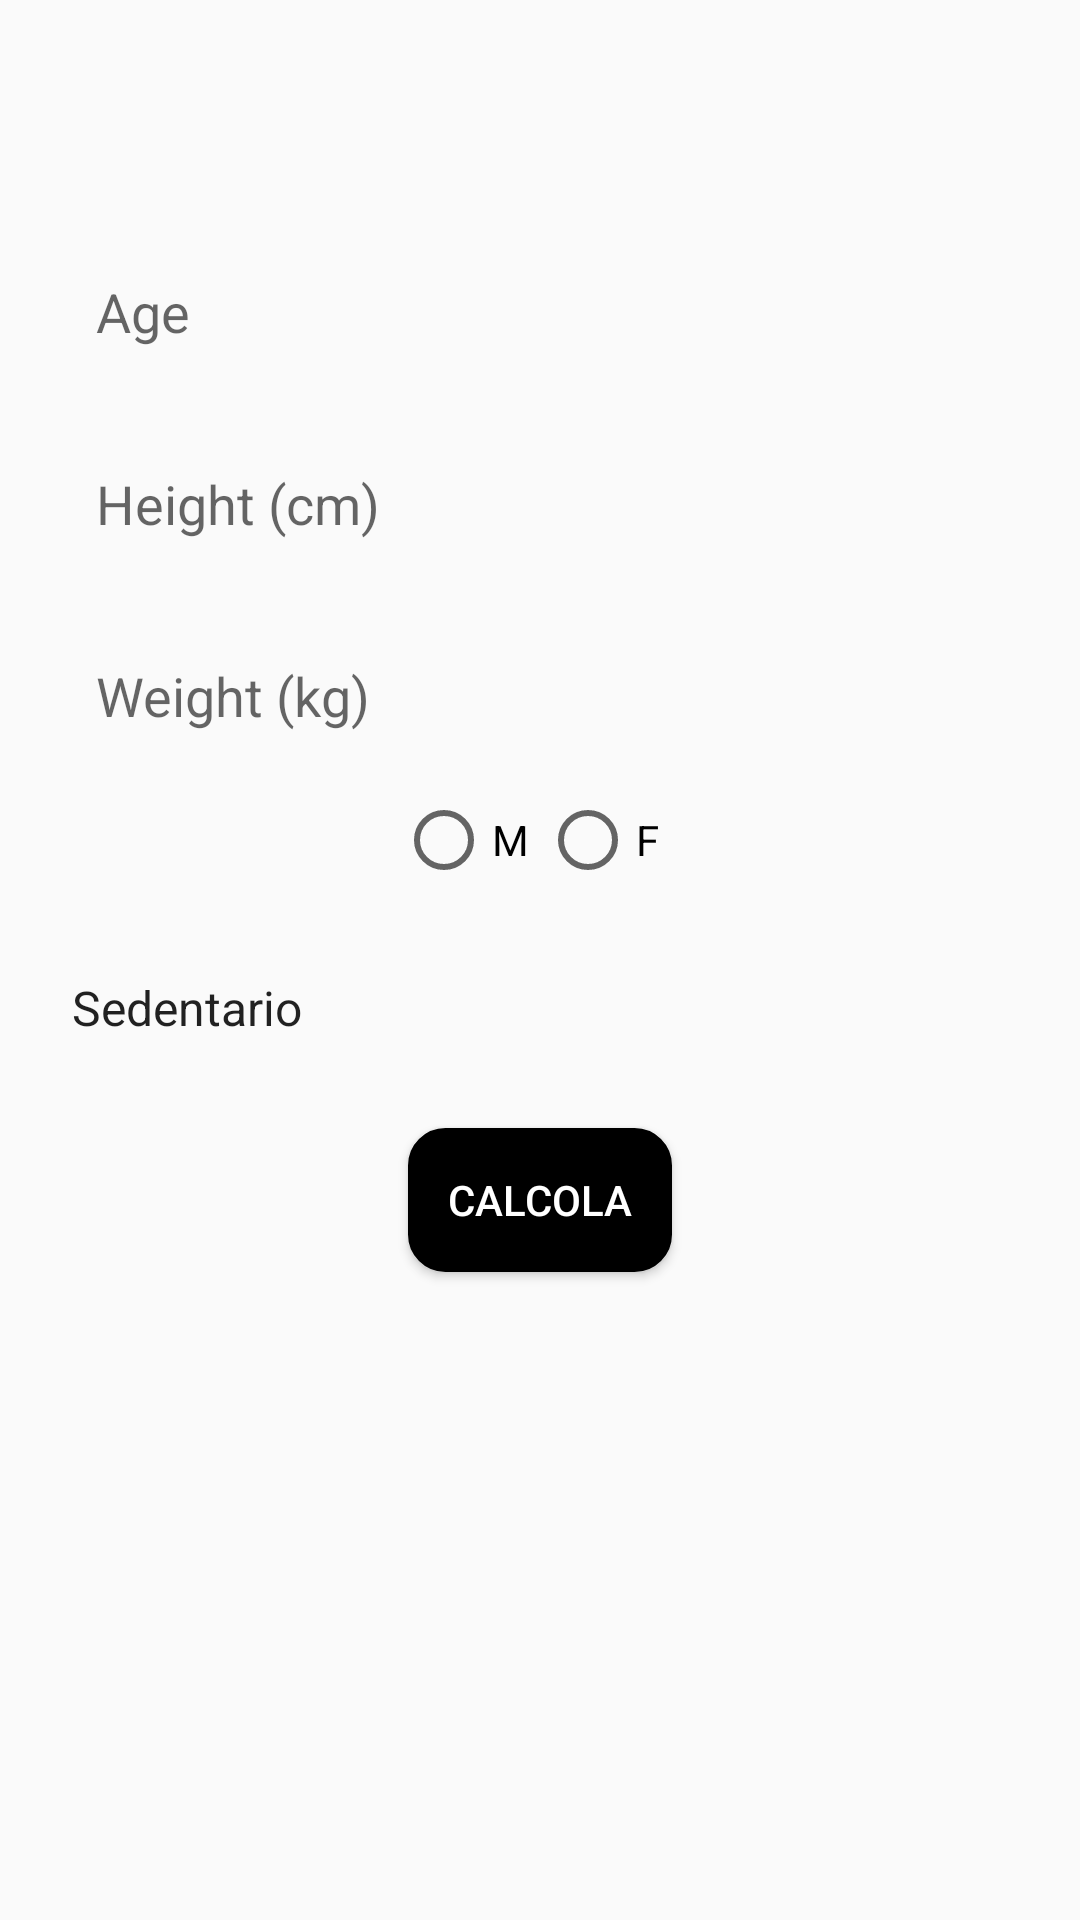

Reconstruct the res/layout file that produces this screen, plus the resources it refers to.
<!-- AndroidManifest.xml: application theme Theme.Live -->
<!-- res/layout/fragment_biometric.xml -->
<?xml version="1.0" encoding="utf-8"?>
<androidx.constraintlayout.widget.ConstraintLayout xmlns:android="http://schemas.android.com/apk/res/android"
    xmlns:app="http://schemas.android.com/apk/res-auto"
    xmlns:tools="http://schemas.android.com/tools"
    android:id="@+id/fragment_container"
    android:layout_width="match_parent"
    android:layout_height="match_parent"
    tools:context=".BiometricsFragment">

    <FrameLayout
        android:id="@+id/fragmentContainer"
        android:layout_width="match_parent"
        android:layout_height="match_parent"
        app:layout_constraintBottom_toBottomOf="parent"
        app:layout_constraintEnd_toEndOf="parent"
        app:layout_constraintStart_toStartOf="parent"
        app:layout_constraintTop_toTopOf="parent" />

    <EditText
        android:id="@+id/editTextText"
        android:layout_width="0dp"
        android:layout_height="48dp"
        android:layout_marginStart="16dp"
        android:layout_marginTop="80dp"
        android:layout_marginEnd="16dp"
        android:layout_marginBottom="8dp"
        android:autofillHints=""
        android:background="@drawable/edittext_background"
        android:hint="@string/age"
        android:inputType="number"
        android:paddingStart="16dp"
        android:paddingEnd="16dp"
        app:layout_constraintBottom_toTopOf="@+id/editTextText2"
        app:layout_constraintEnd_toEndOf="parent"
        app:layout_constraintStart_toStartOf="parent"
        app:layout_constraintTop_toTopOf="parent" />

    <EditText
        android:id="@+id/editTextText2"
        android:layout_width="0dp"
        android:layout_height="48dp"
        android:layout_marginStart="16dp"
        android:layout_marginTop="8dp"
        android:layout_marginEnd="16dp"
        android:layout_marginBottom="8dp"
        android:autofillHints=""
        android:background="@drawable/edittext_background"
        android:hint="@string/height_cm"
        android:inputType="number"
        android:paddingStart="16dp"
        android:paddingEnd="16dp"
        app:layout_constraintBottom_toTopOf="@+id/editTextText3"
        app:layout_constraintEnd_toEndOf="parent"
        app:layout_constraintStart_toStartOf="parent"
        app:layout_constraintTop_toBottomOf="@+id/editTextText" />

    <EditText
        android:id="@+id/editTextText3"
        android:layout_width="0dp"
        android:layout_height="48dp"
        android:layout_marginStart="16dp"
        android:layout_marginTop="8dp"
        android:layout_marginEnd="16dp"
        android:autofillHints=""
        android:background="@drawable/edittext_background"
        android:hint="@string/weight_kg"
        android:inputType="number"
        android:paddingStart="16dp"
        android:paddingEnd="16dp"
        app:layout_constraintBottom_toTopOf="@+id/radioGroupSex"
        app:layout_constraintEnd_toEndOf="parent"
        app:layout_constraintStart_toStartOf="parent"
        app:layout_constraintTop_toBottomOf="@+id/editTextText2" />

    <RadioGroup
        android:id="@+id/radioGroupSex"
        android:layout_width="0dp"
        android:layout_height="wrap_content"
        android:layout_marginStart="16dp"
        android:layout_marginEnd="16dp"
        android:orientation="horizontal"
        android:gravity="center"
        app:layout_constraintEnd_toEndOf="parent"
        app:layout_constraintStart_toStartOf="parent"
        app:layout_constraintTop_toBottomOf="@+id/editTextText3">

        <RadioButton
            android:id="@+id/radioMale"
            android:layout_width="48dp"
            android:layout_height="48dp"
            android:text="@string/m" />

        <RadioButton
            android:id="@+id/radioFemale"
            android:layout_width="48dp"
            android:layout_height="48dp"
            android:text="@string/f" />
    </RadioGroup>

    <Spinner
        android:id="@+id/spinnerLAF"
        android:layout_width="0dp"
        android:layout_height="48dp"
        android:layout_marginStart="16dp"
        android:layout_marginTop="8dp"
        android:layout_marginEnd="16dp"
        android:entries="@array/laf_values"
        android:background="@drawable/edittext_background"
        app:layout_constraintEnd_toEndOf="parent"
        app:layout_constraintStart_toStartOf="parent"
        app:layout_constraintTop_toBottomOf="@+id/radioGroupSex" />

    <Button
        android:id="@+id/btnCalculate"
        android:layout_width="wrap_content"
        android:layout_height="wrap_content"
        android:layout_marginTop="16dp"
        android:background="@drawable/rounded_button"
        android:text="@string/calcola"
        android:textColor="@color/white"
        app:layout_constraintEnd_toEndOf="parent"
        app:layout_constraintStart_toStartOf="parent"
        app:layout_constraintTop_toBottomOf="@+id/spinnerLAF" />

    <TextView
        android:id="@+id/tvResults"
        android:layout_width="0dp"
        android:layout_height="wrap_content"
        android:layout_marginStart="16dp"
        android:layout_marginTop="16dp"
        android:layout_marginEnd="16dp"
        android:gravity="center"
        android:text=""
        android:textAlignment="center"
        app:layout_constraintEnd_toEndOf="parent"
        app:layout_constraintStart_toStartOf="parent"
        app:layout_constraintTop_toBottomOf="@+id/btnCalculate" />

</androidx.constraintlayout.widget.ConstraintLayout>
<!-- resources referenced by this layout -->
<resources>
  <string-array name="laf_values">
          <item>Sedentario</item>
          <item>1 volta a settimana</item>
          <item>2–3 volte a settimana</item>
          <item>4 volte a settimana</item>
          <item>tutti i giorni</item>
      </string-array>
  <color name="white">#FFFFFFFF</color>
  <!-- drawable rounded_button (drawable) -->
  <shape xmlns:android="http://schemas.android.com/apk/res/android">
      <solid android:color="#000000"/>
      <corners android:radius="12dp"/>
      <stroke android:width="1dp" android:color="#000000"/>
  </shape>
  <string name="age">Age</string>
  <string name="calcola">Calcola</string>
  <string name="f">F</string>
  <string name="height_cm">Height (cm)</string>
  <string name="m">M</string>
  <string name="weight_kg">Weight (kg)</string>
  <style name="Theme.Live" parent="Theme.AppCompat.Light.NoActionBar">
          <item name="colorPrimary">@color/logo_blue</item>
          <item name="android:windowFullscreen">true</item>
      </style>
  <color name="logo_blue">#0000FF</color>
</resources>
